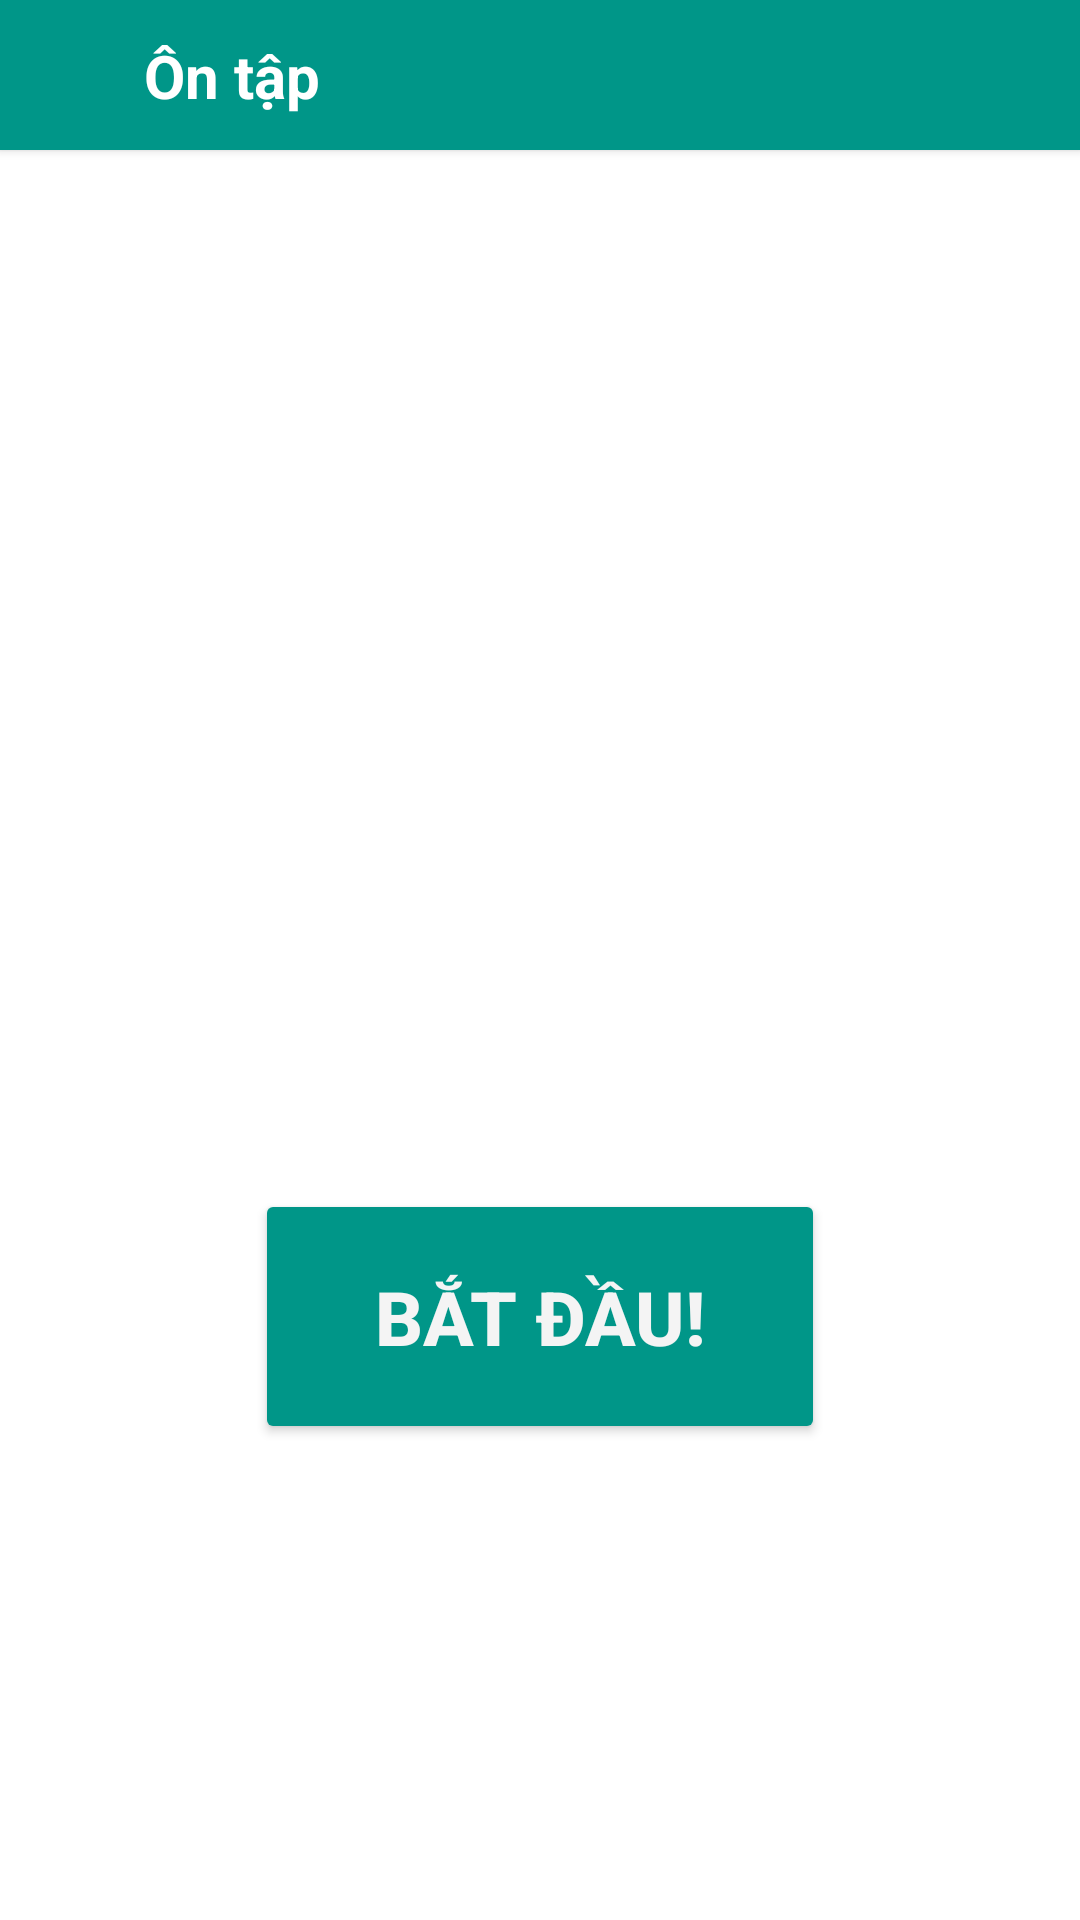

This screen was rendered from an Android layout file. Write that file and the resources it references.
<!-- AndroidManifest.xml: application theme Theme.EnglishApp -->
<!-- res/layout/fragment_quiz.xml -->
<?xml version="1.0" encoding="utf-8"?>
<androidx.constraintlayout.widget.ConstraintLayout xmlns:android="http://schemas.android.com/apk/res/android"
    xmlns:app="http://schemas.android.com/apk/res-auto"
    xmlns:tools="http://schemas.android.com/tools"
    android:layout_width="match_parent"
    android:layout_height="match_parent"
    android:background="@drawable/bg2"
    tools:context=".QuizFragment">


    <TextView
        android:id="@+id/txtQuestion"
        android:layout_width="wrap_content"
        android:layout_height="wrap_content"
        android:layout_marginTop="150dp"
        android:text="LÀM BÀI TRẮC NGHIỆM"
        android:textColor="@color/white"
        android:textAlignment="center"
        android:textSize="35sp"
        android:textStyle="bold"
        app:layout_constraintEnd_toEndOf="parent"
        app:layout_constraintStart_toStartOf="parent"
        app:layout_constraintTop_toTopOf="parent" />

    <Toolbar
        android:id="@+id/toolBar"
        android:layout_width="match_parent"
        android:layout_height="50dp"
        android:background="#FF009688"
        android:elevation="2dp"
        app:layout_constraintEnd_toEndOf="parent"
        app:layout_constraintStart_toStartOf="parent"
        app:layout_constraintTop_toTopOf="parent"/>

    <TextView
        android:id="@+id/txtTitle"
        android:layout_width="wrap_content"
        android:layout_height="wrap_content"
        android:layout_marginStart="48dp"
        android:elevation="4dp"
        android:text="Ôn tập"
        android:textColor="@color/white"
        android:textSize="20sp"
        android:textStyle="bold"
        app:layout_constraintBottom_toBottomOf="@+id/toolBar"
        app:layout_constraintStart_toStartOf="@+id/toolBar"
        app:layout_constraintTop_toTopOf="@+id/toolBar" />

    <Button
        android:id="@+id/btnStart"
        android:layout_width="190dp"
        android:layout_height="85dp"
        android:backgroundTint="#009688"
        android:text="Bắt đầu!"
        android:textAlignment="center"
        android:textColor="#F4F4F4"
        android:textSize="25sp"
        android:textStyle="bold"
        app:layout_constraintBottom_toBottomOf="parent"
        app:layout_constraintEnd_toEndOf="@+id/txtQuestion"
        app:layout_constraintStart_toStartOf="@+id/txtQuestion"
        app:layout_constraintTop_toBottomOf="@+id/txtQuestion" />


</androidx.constraintlayout.widget.ConstraintLayout>
<!-- resources referenced by this layout -->
<resources>
  <color name="white">#FFFFFFFF</color>
  <style name="Theme.EnglishApp" parent="Theme.MaterialComponents.DayNight.NoActionBar">
          
          <item name="colorPrimary">@color/purple_500</item>
          <item name="colorPrimaryVariant">@color/darkgreen_statusbar</item>
          <item name="colorOnPrimary">@color/white</item>
          
          <item name="colorSecondary">@color/teal_200</item>
          <item name="colorSecondaryVariant">@color/teal_700</item>
          <item name="colorOnSecondary">@color/black</item>
          
          <item name="android:statusBarColor" tools:targetApi="l">?attr/colorPrimaryVariant</item>
          
      </style>
  <color name="purple_500">#FF6200EE</color>
  <color name="darkgreen_statusbar">#FF004D40</color>
  <color name="teal_200">#FF03DAC5</color>
  <color name="teal_700">#FF018786</color>
  <color name="black">#FF000000</color>
</resources>
